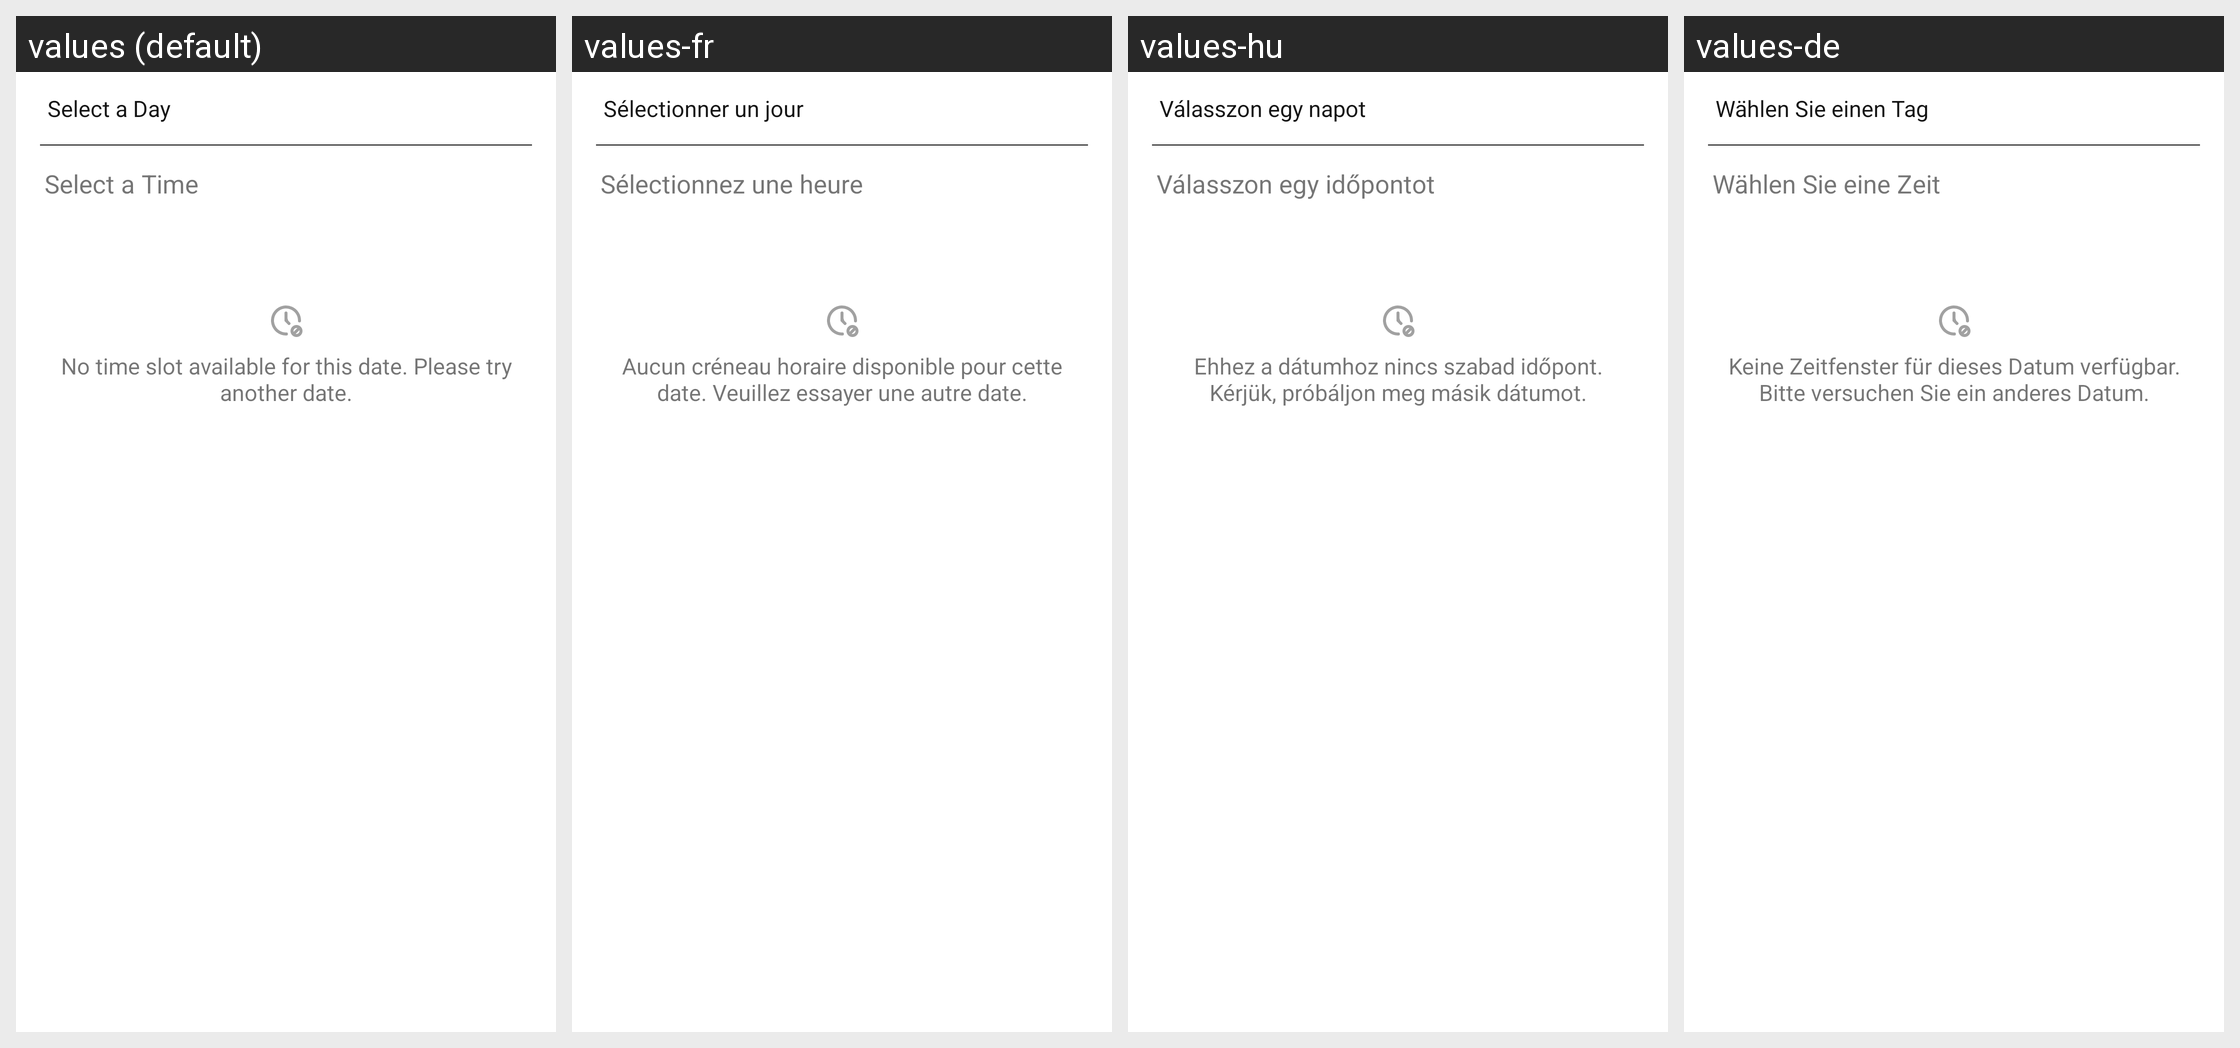

Locale-by-locale string values for the Android screen shown in this grid:
Android screen res/layout/cometchat_time_slot.xml rendered under 4 locales, left to right: values (default), values-fr, values-hu, values-de. Device: Nexus 5 (rendered at 1080×1920; each locale shown at half size, 540×960, under a caption strip naming it); theme Theme.MaterialComponents.DayNight.NoActionBar.
Other locales in the repository, not shown: values-ar, values-es, values-hi, values-it, values-ja, values-ko, values-lt, values-ms, values-nl, values-pt, values-ru, values-sv, values-tr, values-zh, values-zh-rTW.
Strings drawn on this screen, with the default value and each locale's value (text and hints the layout hard-codes, and strings that could not be matched under every locale, appear in the picture but are not listed):

cometchat_select_a_day
  values: Select a Day
  values-fr: Sélectionner un jour
  values-hu: Válasszon egy napot
  values-de: Wählen Sie einen Tag

cometchat_select_a_time
  values: Select a Time
  values-fr: Sélectionnez une heure
  values-hu: Válasszon egy időpontot
  values-de: Wählen Sie eine Zeit

cometchat_no_time_slots_available
  values: No time slot available for this date. Please try another date.
  values-fr: Aucun créneau horaire disponible pour cette date. Veuillez essayer une autre date.
  values-hu: Ehhez a dátumhoz nincs szabad időpont. Kérjük, próbáljon meg másik dátumot.
  values-de: Keine Zeitfenster für dieses Datum verfügbar. Bitte versuchen Sie ein anderes Datum.
